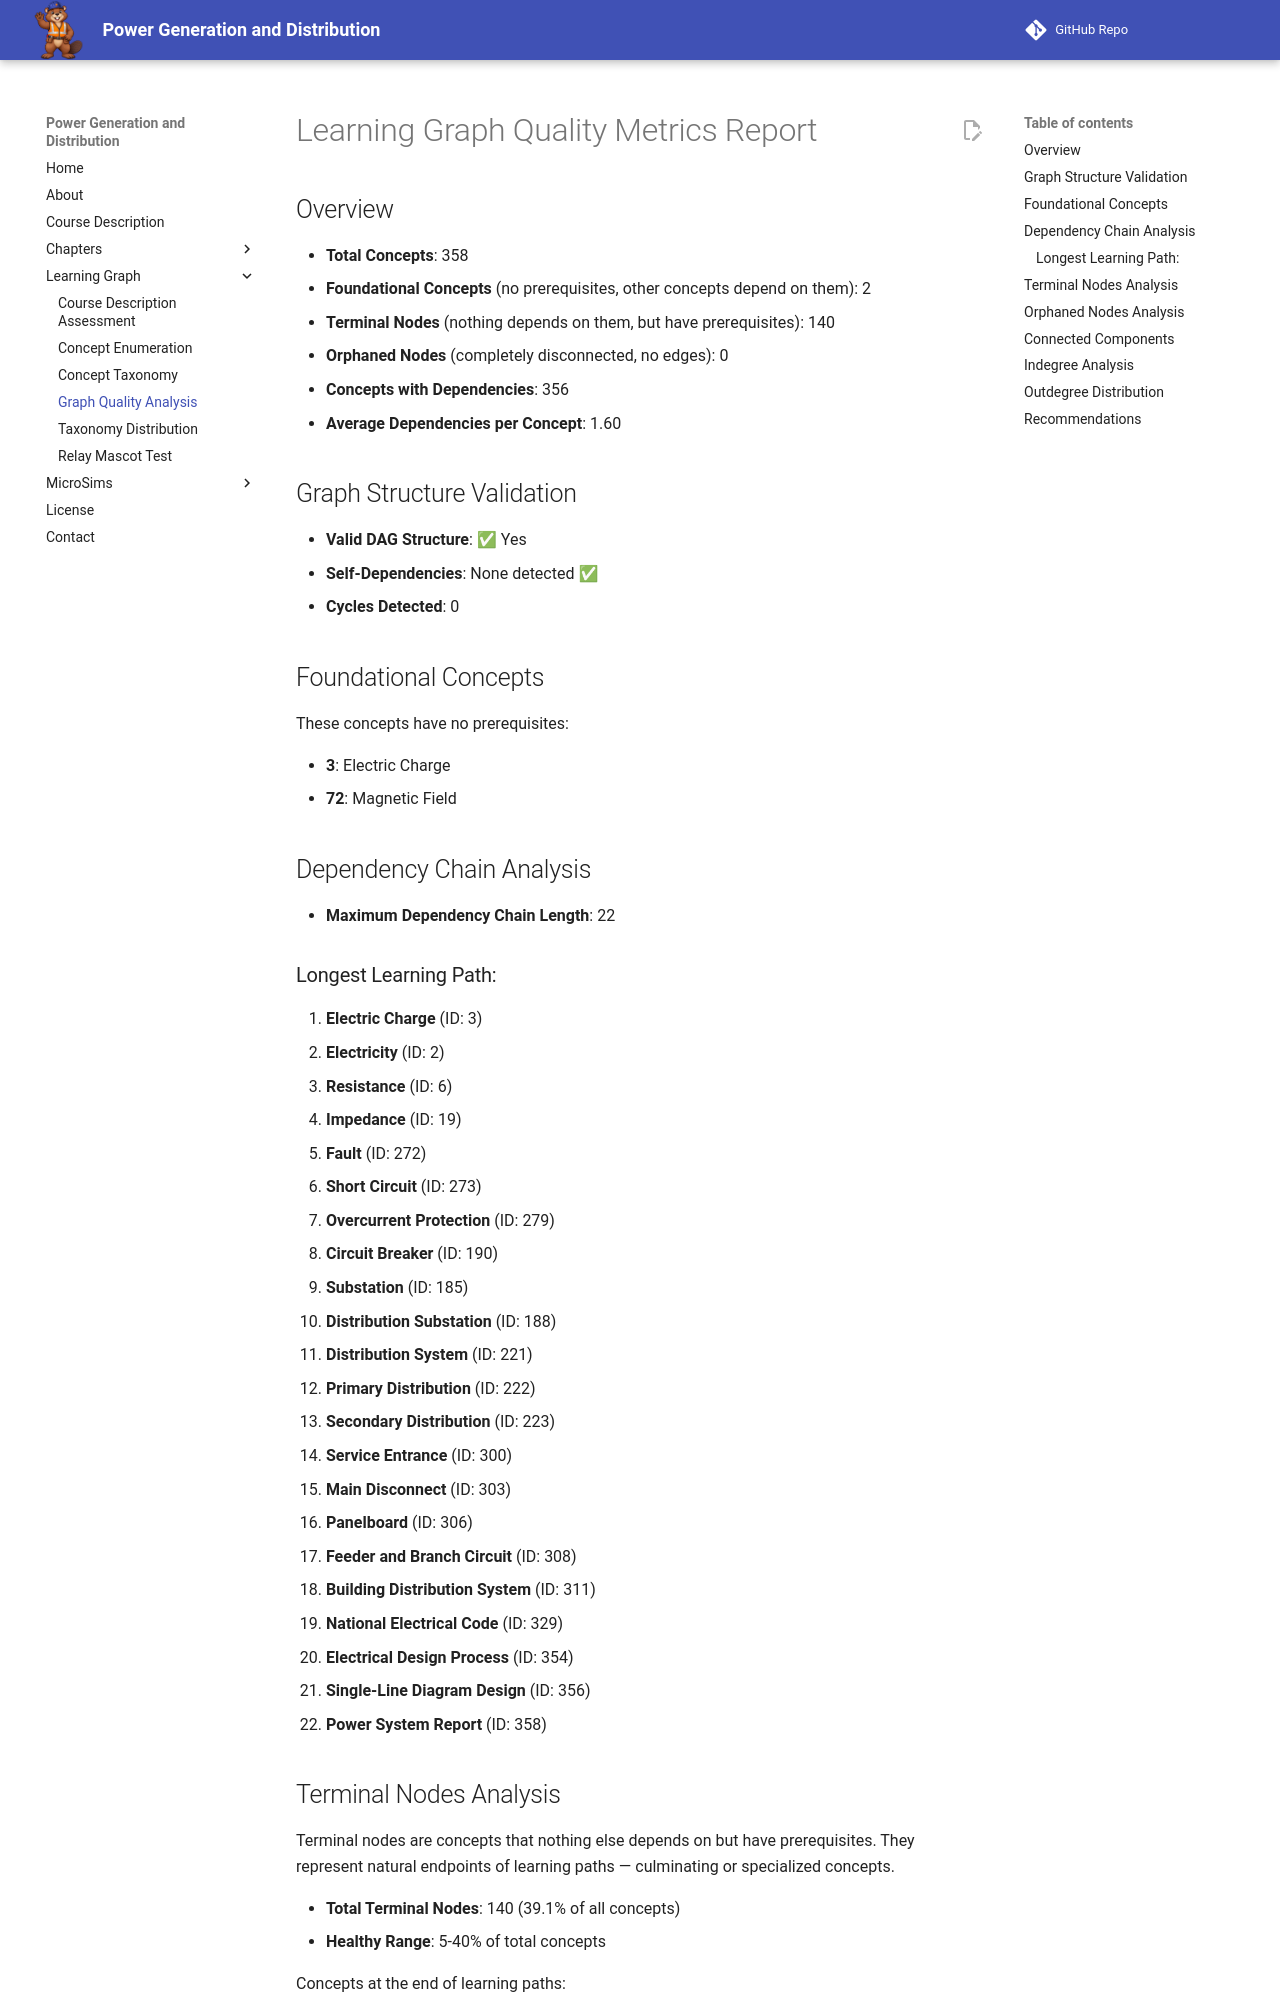

repository: dmccreary/power-generation-and-distribution · page: learning-graph/quality-metrics/index.html · generator: mkdocs

# Learning Graph Quality Metrics Report

## Overview

- **Total Concepts**: 358
- **Foundational Concepts** (no prerequisites, other concepts depend on them): 2
- **Terminal Nodes** (nothing depends on them, but have prerequisites): 140
- **Orphaned Nodes** (completely disconnected, no edges): 0
- **Concepts with Dependencies**: 356
- **Average Dependencies per Concept**: 1.60

## Graph Structure Validation

- **Valid DAG Structure**: ✅ Yes
- **Self-Dependencies**: None detected ✅
- **Cycles Detected**: 0

## Foundational Concepts

These concepts have no prerequisites:

- **3**: Electric Charge
- **72**: Magnetic Field

## Dependency Chain Analysis

- **Maximum Dependency Chain Length**: 22

### Longest Learning Path:

1. **Electric Charge** (ID: 3)
2. **Electricity** (ID: 2)
3. **Resistance** (ID: 6)
4. **Impedance** (ID: 19)
5. **Fault** (ID: 272)
6. **Short Circuit** (ID: 273)
7. **Overcurrent Protection** (ID: 279)
8. **Circuit Breaker** (ID: 190)
9. **Substation** (ID: 185)
10. **Distribution Substation** (ID: 188)
11. **Distribution System** (ID: 221)
12. **Primary Distribution** (ID: 222)
13. **Secondary Distribution** (ID: 223)
14. **Service Entrance** (ID: 300)
15. **Main Disconnect** (ID: 303)
16. **Panelboard** (ID: 306)
17. **Feeder and Branch Circuit** (ID: 308)
18. **Building Distribution System** (ID: 311)
19. **National Electrical Code** (ID: 329)
20. **Electrical Design Process** (ID: 354)
21. **Single-Line Diagram Design** (ID: 356)
22. **Power System Report** (ID: 358)
